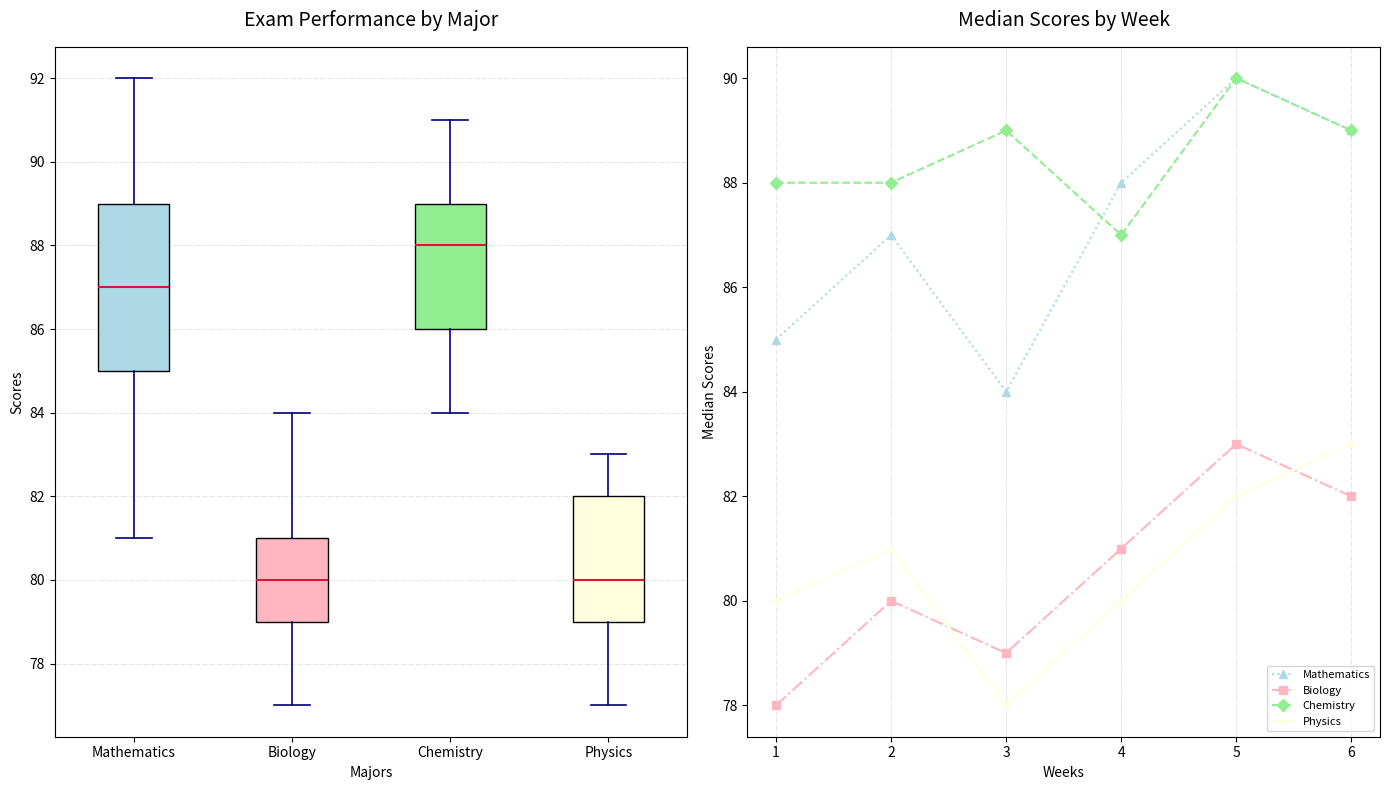

Reproduce this figure in Python.
import matplotlib.pyplot as plt
import numpy as np

scores_data = {
    'Mathematics': [85, 88, 83, 90, 89, 86, 84, 92, 81, 87, 85, 89, 88, 84, 85, 90, 87],
    'Biology': [78, 80, 79, 82, 81, 78, 84, 79, 77, 81, 80, 83, 78, 82, 80, 79, 81],
    'Chemistry': [88, 89, 90, 86, 87, 91, 88, 85, 84, 87, 91, 86, 90, 88, 84, 89, 86],
    'Physics': [80, 83, 78, 81, 82, 80, 79, 81, 77, 80, 83, 79, 81, 82, 78, 80, 83]
}

scores = list(scores_data.values())
majors = list(scores_data.keys())

fig, axs = plt.subplots(1, 2, figsize=(14, 8))

box = axs[0].boxplot(scores, notch=False, vert=True, patch_artist=True, labels=majors)
colors = ['lightblue', 'lightpink', 'lightgreen', 'lightyellow']
for patch, color in zip(box['boxes'], colors):
    patch.set_facecolor(color)

axs[0].set_title('Exam Performance by Major', fontsize=14, fontweight='light', style='italic', pad=15)
axs[0].set_xlabel('Majors', fontsize=10)
axs[0].set_ylabel('Scores', fontsize=10)
axs[0].grid(axis='y', linestyle='-.', linewidth=0.5, alpha=0.5)

for whisker in box['whiskers']:
    whisker.set(color='navy', linewidth=1.2)
for cap in box['caps']:
    cap.set(color='navy', linewidth=1.2)
for median in box['medians']:
    median.set(color='crimson', linewidth=1.5)

weeks = np.array([1, 2, 3, 4, 5, 6])

median_scores_over_weeks = [
    [85, 87, 84, 88, 90, 89], 
    [78, 80, 79, 81, 83, 82],
    [88, 88, 89, 87, 90, 89], 
    [80, 81, 78, 80, 82, 83]
]

marker_styles = ['^', 's', 'D', '*']
line_styles = [':', '-.', '--', '-']

for major, median_score, color, marker, linestyle in zip(majors, median_scores_over_weeks, colors, marker_styles, line_styles):
    axs[1].plot(weeks, median_score, marker=marker, linestyle=linestyle, color=color, label=major)

axs[1].set_title('Median Scores by Week', fontsize=14, fontweight='light', style='italic', pad=15)
axs[1].set_xlabel('Weeks', fontsize=10)
axs[1].set_ylabel('Median Scores', fontsize=10)
axs[1].legend(loc='lower right', fontsize=8)
axs[1].grid(axis='x', linestyle='-.', linewidth=0.5, alpha=0.5)

plt.tight_layout()
plt.show()
